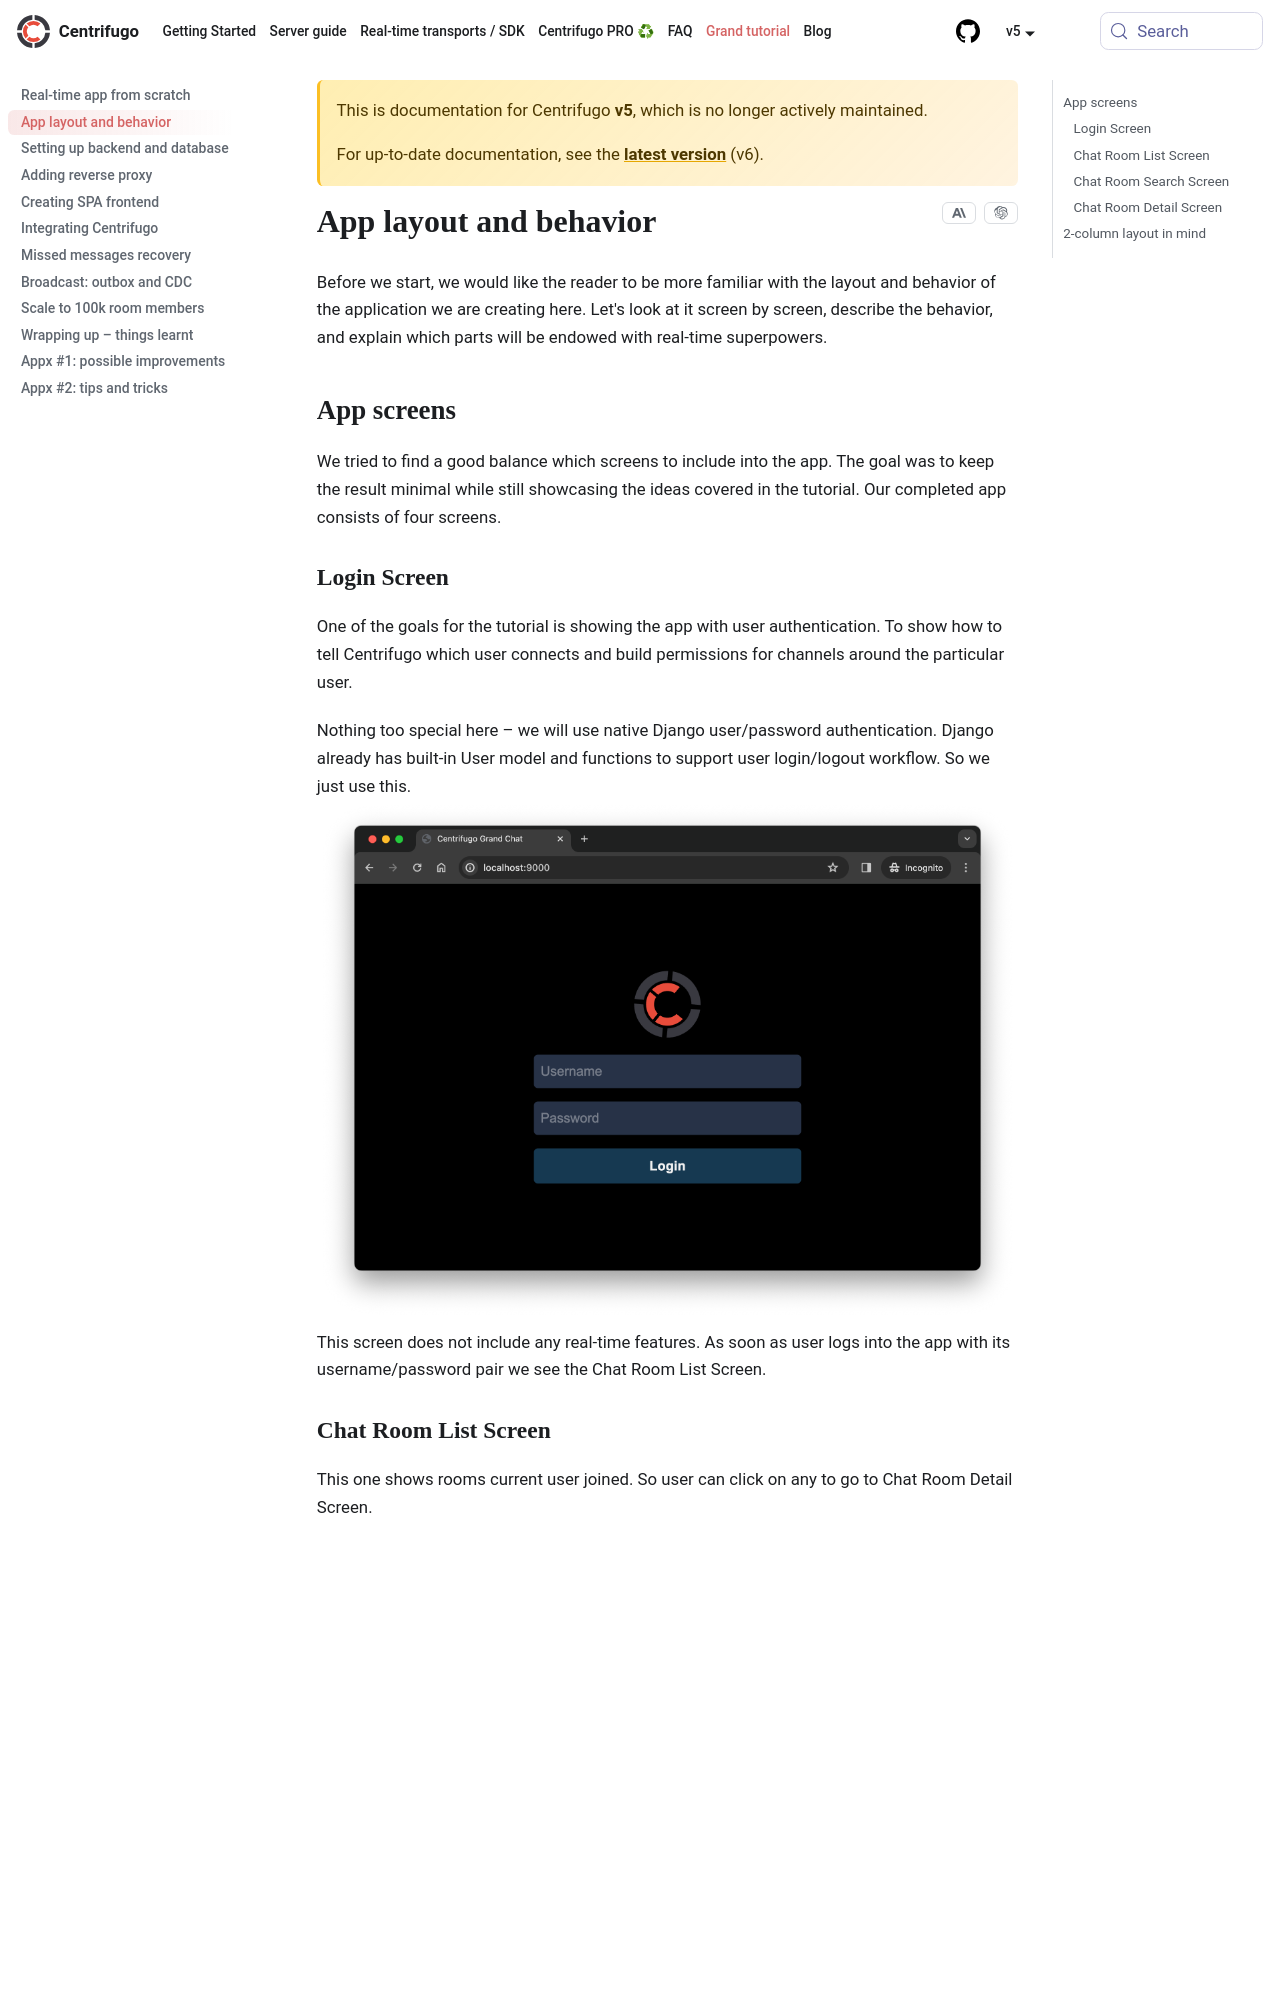

repository: centrifugal/centrifugal.dev · page: docs/5/tutorial/layout.html · generator: docusaurus

---
description: "Overview of the GrandChat tutorial app layout and screens: login, room list, room search, and chat detail with real-time updates via Centrifugo."
id: layout
sidebar_label: "App layout and behavior"
title: "App layout and behavior"
---

Before we start, we would like the reader to become more familiar with the layout and behavior of the application we are creating here. Let's look at it screen by screen, describe the behavior, and explain which parts will be endowed with real-time superpowers.

## App screens

We tried to find a good balance which screens to include into the app. The goal was to keep the result minimal while still showcasing the ideas covered in the tutorial. Our completed app consists of four screens.

### Login Screen

One of the goals for the tutorial is showing the app with user authentication. To show how to tell Centrifugo which user is connecting and build permissions for channels around that particular user.

Nothing too special here – we will use native Django user/password authentication. Django already has built-in User model and functions to support user login/logout workflow. So we just use this.
![](/img/grand-chat-login.png)
This screen does not include any real-time features. As soon as user logs into the app with its username/password pair we see the Chat Room List Screen.
